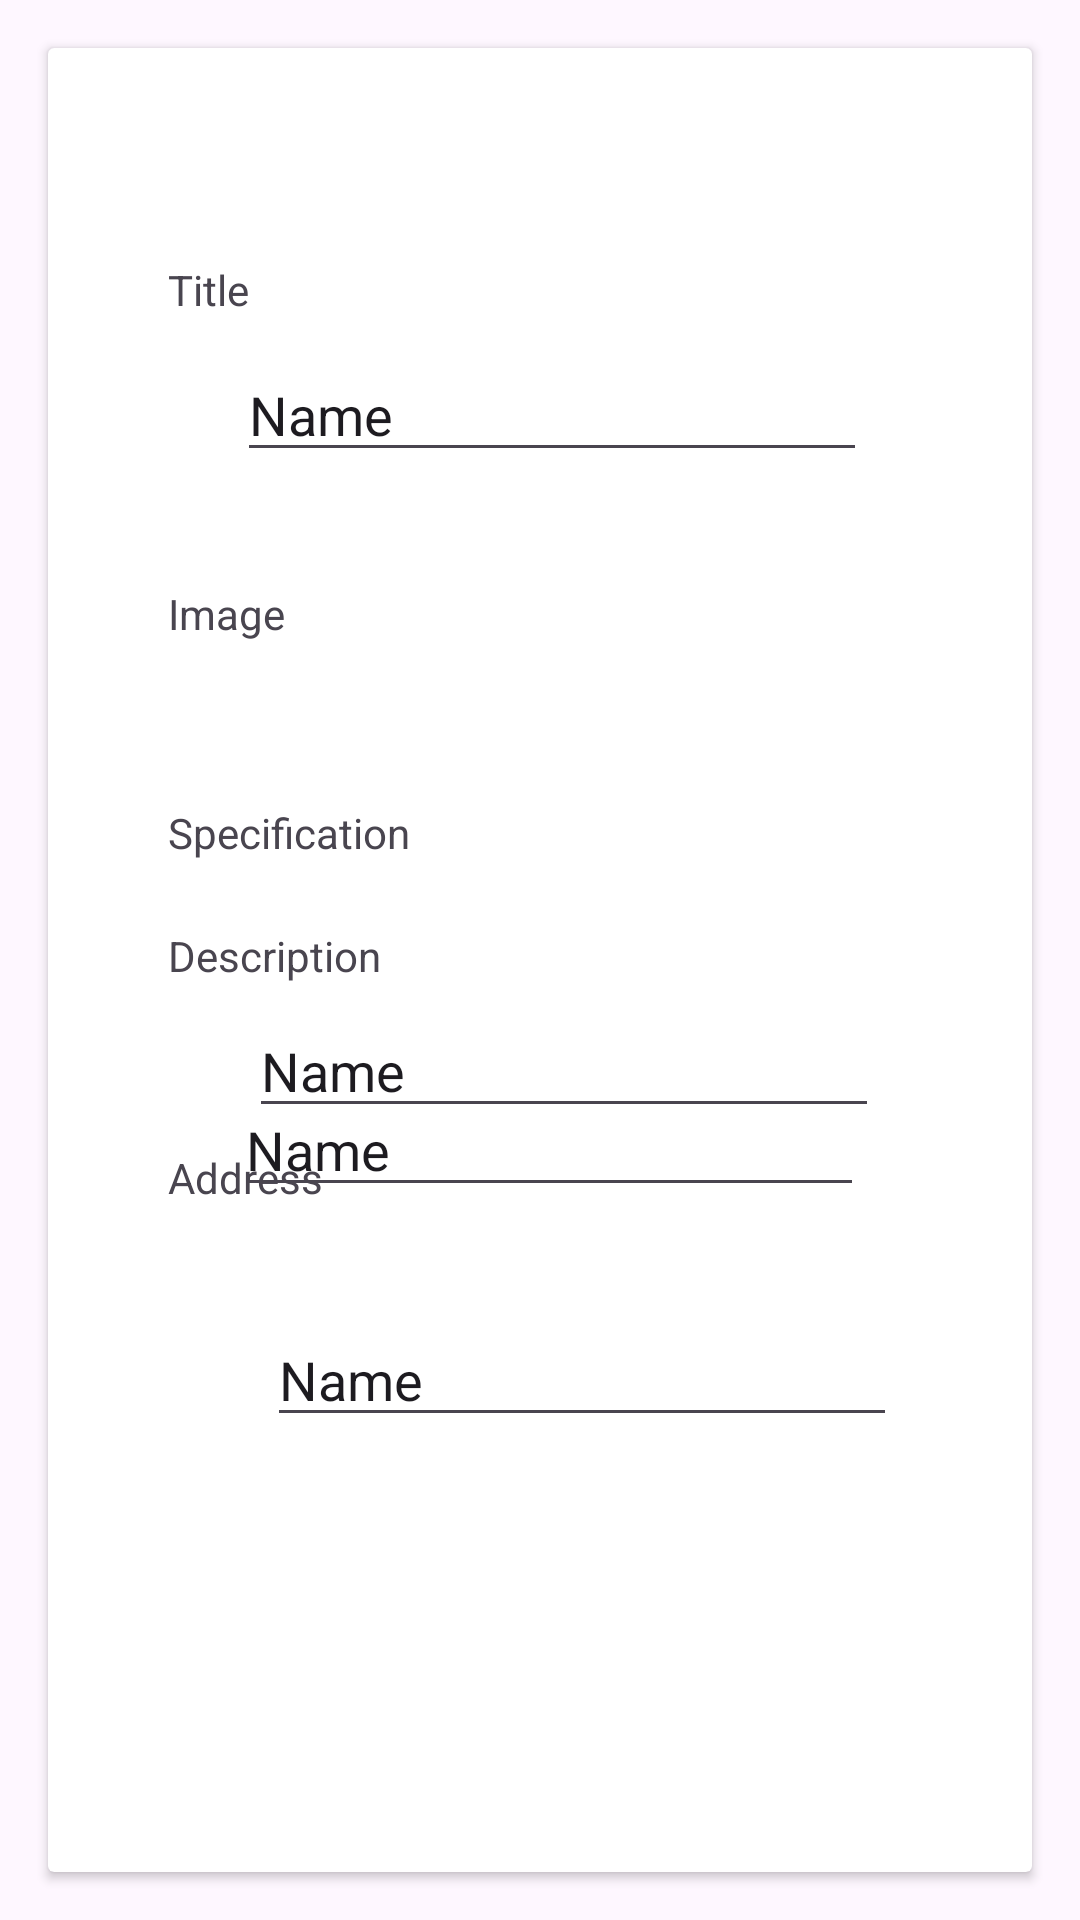

Write the Android layout XML for this screen, with the resource values it uses.
<!-- AndroidManifest.xml: application theme Theme.Auction -->
<!-- res/layout/fragment_sell.xml -->
<?xml version="1.0" encoding="utf-8"?>
<androidx.constraintlayout.widget.ConstraintLayout xmlns:android="http://schemas.android.com/apk/res/android"
    xmlns:app="http://schemas.android.com/apk/res-auto"
    xmlns:tools="http://schemas.android.com/tools"
    android:layout_width="match_parent"
    android:layout_height="match_parent"
    tools:context=".SellFragment">


    <androidx.cardview.widget.CardView
        android:layout_width="match_parent"
        android:layout_height="match_parent"
        android:layout_marginStart="16dp"
        android:layout_marginTop="16dp"
        android:layout_marginEnd="16dp"
        android:layout_marginBottom="16dp"
        app:layout_constraintBottom_toBottomOf="parent"
        app:layout_constraintEnd_toEndOf="parent"
        app:layout_constraintStart_toStartOf="parent"
        app:layout_constraintTop_toTopOf="parent">

        <RelativeLayout
            android:layout_width="match_parent"
            android:layout_height="match_parent">

            <TextView
                android:id="@+id/textView31"
                android:layout_width="wrap_content"
                android:layout_height="wrap_content"
                android:layout_alignParentStart="true"
                android:layout_alignParentTop="true"
                android:layout_marginStart="40dp"
                android:layout_marginTop="71dp"
                android:text="Title" />

            <TextView
                android:id="@+id/textView32"
                android:layout_width="wrap_content"
                android:layout_height="wrap_content"
                android:layout_alignParentStart="true"
                android:layout_alignParentTop="true"
                android:layout_marginStart="40dp"
                android:layout_marginTop="179dp"
                android:text="Image" />

            <TextView
                android:id="@+id/textView33"
                android:layout_width="wrap_content"
                android:layout_height="wrap_content"
                android:layout_alignParentStart="true"
                android:layout_alignParentTop="true"
                android:layout_marginStart="40dp"
                android:layout_marginTop="293dp"
                android:text="Description" />

            <TextView
                android:id="@+id/textView34"
                android:layout_width="wrap_content"
                android:layout_height="wrap_content"
                android:layout_alignParentStart="true"
                android:layout_alignParentBottom="true"
                android:layout_marginStart="40dp"
                android:layout_marginBottom="337dp"
                android:text="Specification" />

            <TextView
                android:id="@+id/textView35"
                android:layout_width="wrap_content"
                android:layout_height="wrap_content"
                android:layout_alignParentStart="true"
                android:layout_alignParentBottom="true"
                android:layout_marginStart="40dp"
                android:layout_marginBottom="222dp"
                android:text="Address" />

            <EditText
                android:id="@+id/editTextText2"
                android:layout_width="wrap_content"
                android:layout_height="wrap_content"
                android:layout_alignParentStart="true"
                android:layout_alignParentTop="true"
                android:layout_marginStart="63dp"
                android:layout_marginTop="100dp"
                android:ems="10"
                android:inputType="text"
                android:text="Name" />

            <ImageView
                android:id="@+id/imageView9"
                android:layout_width="90dp"
                android:layout_height="65dp"
                android:layout_alignParentStart="true"
                android:layout_alignParentTop="true"
                android:layout_marginStart="64dp"
                android:layout_marginTop="213dp"
                android:src="@drawable/a"
                app:layout_constraintEnd_toEndOf="parent"
                app:layout_constraintStart_toStartOf="parent" />

            <EditText
                android:id="@+id/editTextText3"
                android:layout_width="wrap_content"
                android:layout_height="wrap_content"
                android:layout_alignParentStart="true"
                android:layout_alignParentTop="true"
                android:layout_marginStart="62dp"
                android:layout_marginTop="345dp"
                android:ems="10"
                android:inputType="text"
                android:text="Name"
                app:layout_constraintEnd_toEndOf="parent"
                app:layout_constraintStart_toStartOf="parent" />

            <EditText
                android:id="@+id/editTextText4"
                android:layout_width="wrap_content"
                android:layout_height="wrap_content"
                android:layout_alignParentStart="true"
                android:layout_alignParentBottom="true"
                android:layout_marginStart="67dp"
                android:layout_marginBottom="248dp"
                android:ems="10"
                android:inputType="text"
                android:text="Name" />

            <EditText
                android:id="@+id/editTextText5"
                android:layout_width="wrap_content"
                android:layout_height="wrap_content"
                android:layout_alignParentStart="true"
                android:layout_alignParentBottom="true"
                android:layout_marginStart="73dp"
                android:layout_marginBottom="145dp"
                android:ems="10"
                android:inputType="text"
                android:text="Name" />

        </RelativeLayout>

    </androidx.cardview.widget.CardView>
</androidx.constraintlayout.widget.ConstraintLayout>
<!-- resources referenced by this layout -->
<resources>
  <style name="Theme.Auction" parent="Base.Theme.Auction" />
  <style name="Base.Theme.Auction" parent="Theme.Material3.DayNight.NoActionBar">
          
          
      </style>
</resources>
